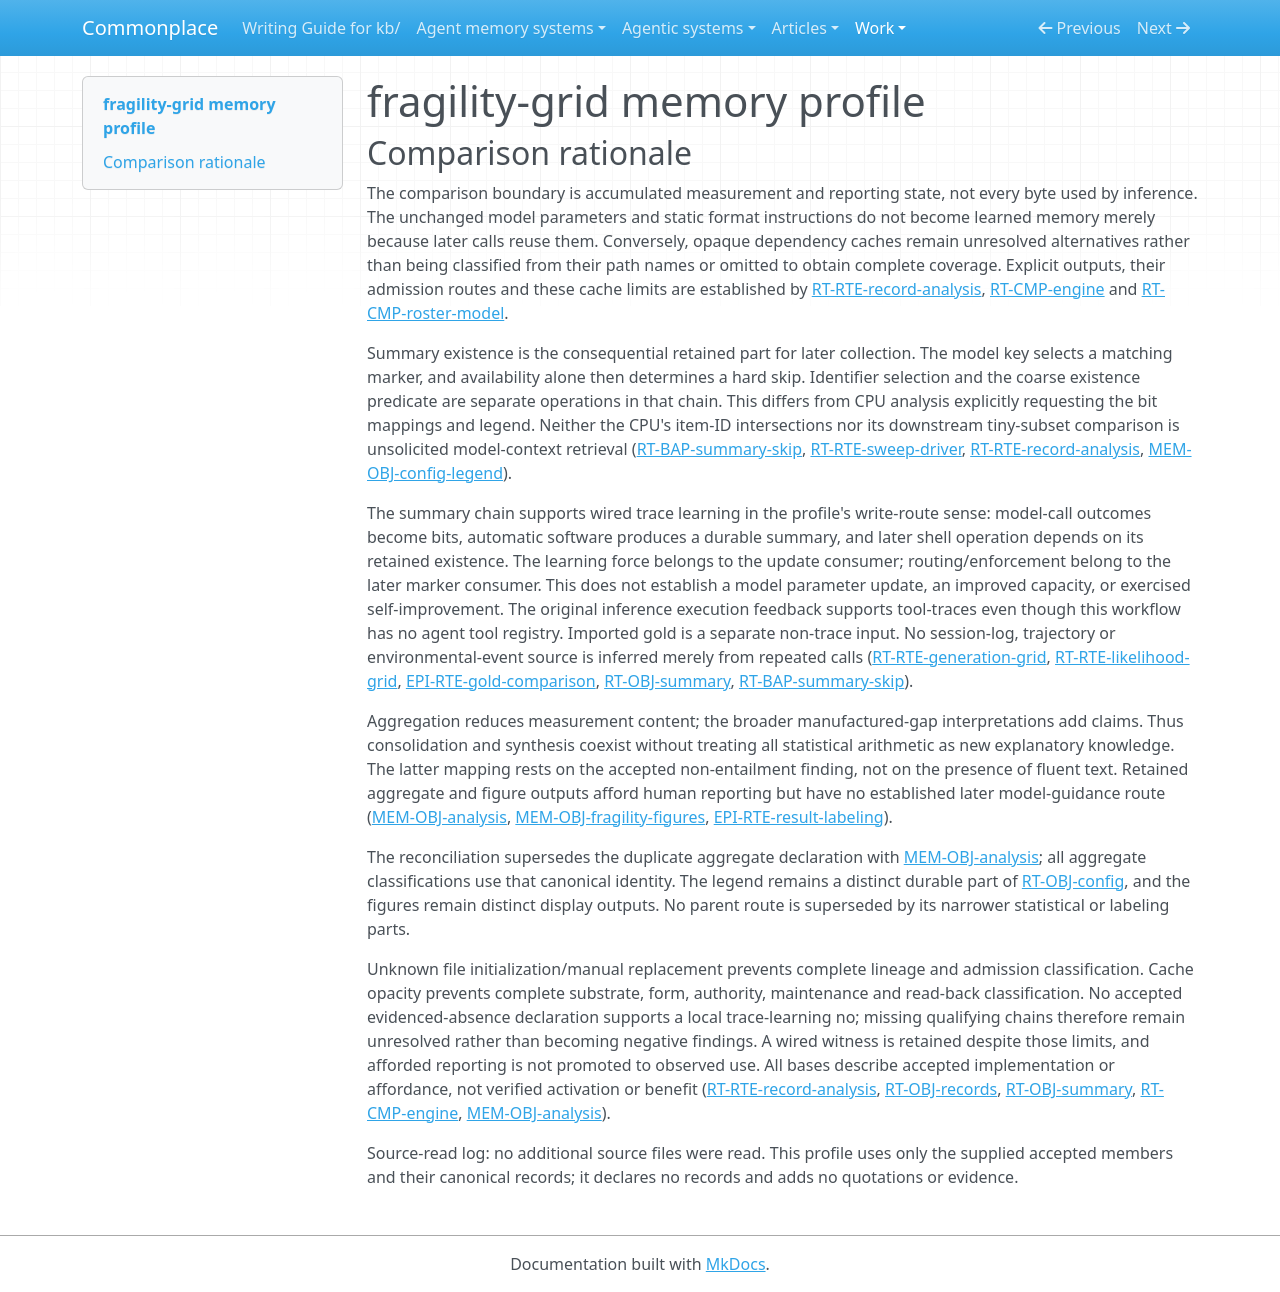

repository: zby/commonplace · page: work/agentic-system-completion/evidence/publications/fragility-grid/AAS-2026-10-18-fragility-grid-38b12f71fceb-01/memory-profile/index.html · generator: mkdocs

---
type: agentic-system-analyses/types/agentic-system-memory-profile.md
description: "Memory profile of fragility-grid's retained evaluation measurements, reporting artifacts and summary-driven resume at the frozen revision."
run-id: AAS-2026-10-18-fragility-grid-38b12f71fceb-01
source-identity: https://github.com/NikolaTesla-007/fragility-grid
reviewed-boundary: "3f51444ead009d8351de1b6b19bf901c4da3d420"
memory-comparison:
  version: 2
  scope: >-
    Retained correctness records, per-model summaries and their existence markers,
    exported configuration legend, analysis JSON and figure exports; collector and
    analysis admission, overwrite and later CPU, shell and reporting consumers.
    Includes unresolved initialization/manual replacement and opaque dependency-cache
    reuse where the accepted records retain those alternatives. Excludes shipped
    static source instructions, unchanged pretrained weights as learned memory,
    current-invocation prompt/output arrays, temporary scheduling queues and diagnostic
    logs without a behavior-shaping update route. Other experiments are outside this subsystem.
  axes:
    storage_substrate:
      assessment: partial
      units:
        - scope: "Records, summaries/markers, legend, analysis JSON and exported figures"
          assessment: known
          findings:
            - value: files
              basis: wired
              records: [runtime.md#rt-obj-records, runtime.md#rt-obj-summary, memory.md#mem-obj-config-legend, memory.md#mem-obj-analysis, memory.md#mem-obj-fragility-figures]
              note: "Collector and reporting outputs persist in results/figures filesystem paths; JSON and PNG/PDF are encodings, not separate substrates."
          records: [runtime.md#rt-rte-record-analysis, memory.md#mem-obj-config-legend, memory.md#mem-obj-analysis, memory.md#mem-obj-fragility-figures]
          note: "The named local retained artifact inventory has explicit persistence wiring."
        - scope: "Dependency-managed backend and compilation cache contents reused across calls"
          assessment: not-determinable
          findings: []
          records: [runtime.md#rt-cmp-engine, runtime.md#rt-cmp-roster-model]
          note: "The adapter and externally loaded model establish dependency-managed state, not the substrate inventory of opaque retained cache parts. Configured paths do not classify all internal state."
      records: [runtime.md#rt-rte-record-analysis, runtime.md#rt-cmp-engine, memory.md#mem-obj-config-legend, memory.md#mem-obj-analysis, memory.md#mem-obj-fragility-figures]
      note: "Files are established for explicit outputs; external cache internals prevent complete storage coverage."
    representational_form:
      assessment: partial
      units:
        - scope: "Record bits/IDs/instrumentation, summary fields and existence marker, legend metadata, analysis numbers and identifiers"
          assessment: known
          findings:
            - value: symbolic
              basis: wired
              records: [runtime.md#rt-obj-records, runtime.md#rt-obj-summary, runtime.md#rt-bap-summary-skip, memory.md#mem-obj-config-legend, memory.md#mem-obj-analysis]
              note: "Fixed loaders, arithmetic and filesystem predicates interpret localized fields, including numerical measurements."
          records: [runtime.md#rt-rte-record-analysis, runtime.md#rt-bap-summary-skip, memory.md#mem-obj-config-legend]
          note: "Covers structured machine-consumed fields, not model weights or unconsumed question semantics."
        - scope: "Embedded record questions and retained analysis interpretation strings / figure labels"
          assessment: known
          findings:
            - value: natural-language
              basis: wired
              records: [runtime.md#rt-obj-records, memory.md#mem-obj-analysis, memory.md#mem-obj-fragility-figures]
              note: "These outputs retain ordinary-language questions, interpretations and labels. CPU loading discards question text; retention does not establish its machine consumption."
          records: [runtime.md#rt-obj-records, memory.md#mem-obj-analysis, memory.md#mem-obj-fragility-figures]
          note: "Classifies textual parts separately from numeric fields and graphical displays."
        - scope: "Figure graphical encodings of selected aggregate statistics"
          assessment: known
          findings:
            - value: symbolic
              basis: wired
              records: [memory.md#mem-obj-fragility-figures]
              note: "Axes, bands, ranks and plotted quantities encode localized statistical values; rendering does not make them distributed parameters."
          records: [memory.md#mem-obj-fragility-figures]
          note: "The accepted figure record describes displays of symbolic statistics, distinct from their natural-language labels."
        - scope: "Opaque dependency-cache payloads"
          assessment: not-determinable
          findings: []
          records: [runtime.md#rt-cmp-engine, runtime.md#rt-cmp-roster-model]
          note: "No recorded payload decomposition establishes their form. Loaded pretrained parameters are excluded as unchanged model inputs, not used to classify opaque caches."
      records: [runtime.md#rt-obj-records, runtime.md#rt-obj-summary, memory.md#mem-obj-analysis, memory.md#mem-obj-fragility-figures, runtime.md#rt-cmp-engine]
      note: "Explicit outputs have mixed symbolic and natural-language parts; opaque cache forms remain unresolved."
    lineage:
      assessment: partial
      units:
        - scope: "Question/gold material embedded in collector records"
          assessment: known
          findings:
            - value: imported
              basis: wired
              records: [runtime.md#rt-obj-records, epistemic.md#epi-obj-benchmark-items]
              note: "External benchmark content enters through loaders; import does not authenticate its truth or immutable dataset identity."
          records: [runtime.md#rt-obj-records, epistemic.md#epi-obj-benchmark-items]
          note: "Known acquisition path, without a claim about the external content's original authorship."
        - scope: "Collector correctness/instrumentation fields and their per-model summaries"
          assessment: known
          findings:
            - value: trace-extracted
              basis: wired
              records: [runtime.md#rt-rte-generation-grid, runtime.md#rt-rte-likelihood-grid, runtime.md#rt-obj-records, runtime.md#rt-obj-summary]
              note: "Model-call returns are parsed/scored into outcome bits, then aggregated. The retained objects are derived outcomes, not verbatim raw-answer archives."
          records: [runtime.md#rt-obj-records, runtime.md#rt-obj-summary]
          note: "Covers the known collector derivation, not possible manual initialization of files."
        - scope: "Exported legend descriptors and permutation metadata"
          assessment: known
          findings:
            - value: other-compiled
              basis: wired
              records: [memory.md#mem-obj-config-legend]
              note: "Fixed source definitions and requested permutation count are serialized, rather than extracted from inference experience."
          records: [memory.md#mem-obj-config-legend]
          note: "The export path is known independently of inference success."
        - scope: "Analysis statistics, authored interpretation templates and figure construction"
          assessment: known
          findings:
            - value: other-compiled
              basis: wired
              records: [memory.md#mem-obj-analysis, memory.md#mem-obj-fragility-figures, epistemic.md#epi-rte-result-labeling]
              note: "Fixed formulas and plotting/labeling code compile retained measurements into aggregates and displays. Their upstream outcomes retain trace-extracted lineage separately."
            - value: authored
              basis: wired
              records: [memory.md#mem-obj-analysis, epistemic.md#epi-rte-result-labeling]
              note: "Interpretation wording is authored in source and admitted under fixed conditions, not generated by a model explanation."
          records: [memory.md#mem-obj-analysis, memory.md#mem-obj-fragility-figures, epistemic.md#epi-rte-result-labeling]
          note: "Separates compilation from the provenance of fixed textual templates within those outputs."
        - scope: "Initial/released or manually replaced records and summaries; opaque cache provenance"
          assessment: not-determinable
          findings: []
          records: [runtime.md#rt-obj-records, runtime.md#rt-obj-summary, runtime.md#rt-rte-record-analysis, runtime.md#rt-cmp-engine]
          note: "Parseable files need not carry collector provenance; external cache contents and initialization are not authenticated. No imported or authored value is inferred merely from an unspecified caller."
      records: [runtime.md#rt-obj-records, runtime.md#rt-obj-summary, memory.md#mem-obj-config-legend, memory.md#mem-obj-analysis, memory.md#mem-obj-fragility-figures, runtime.md#rt-cmp-engine]
      note: "Known derivations coexist with unresolved initial-content and cache provenance."
    behavioral_authority:
      assessment: partial
      units:
        - scope: "Retained correctness bits consumed by CPU arithmetic and model/configuration ranking"
          assessment: known
          findings:
            - value: knowledge
              basis: wired
              records: [runtime.md#rt-rte-record-analysis, epistemic.md#epi-rte-statistical-check]
              note: "Bits supply measurement evidence to the statistical consumer, without authenticating gold truth or collection provenance."
            - value: ranking
              basis: wired
              records: [runtime.md#rt-rte-record-analysis, epistemic.md#epi-rte-statistical-check]
              note: "Stored outcomes determine reference ranks, adjacent comparisons and subset champions under fixed formulas."
          records: [runtime.md#rt-rte-record-analysis, epistemic.md#epi-rte-statistical-check]
          note: "Actual consumed bit fields have these forces; discarded question/gold/instrumentation fields are not assigned the same authority."
        - scope: "Summary existence marker at shell scheduling"
          assessment: known
          findings:
            - value: routing
              basis: wired
              records: [runtime.md#rt-bap-summary-skip, runtime.md#rt-rte-sweep-driver]
              note: "A matching summary path selects skip rather than collection for the queued model."
            - value: enforcement
              basis: wired
              records: [runtime.md#rt-bap-summary-skip]
              note: "The existence predicate hard-skips collection; it does not inspect summary numerical content or certify compatibility."
          records: [runtime.md#rt-obj-summary, runtime.md#rt-bap-summary-skip]
          note: "Metadata-level operational force is distinct from interpreting the summary as scientific evidence."
        - scope: "Legend permutation-count field at analysis configuration selection"
          assessment: known
          findings:
            - value: routing
              basis: wired
              records: [memory.md#mem-obj-config-legend]
              note: "The retained n_perms value selects the regenerated analysis configuration grid. Exported descriptors and reference metadata are not validated or otherwise consumed."
          records: [memory.md#mem-obj-config-legend]
          note: "Only the field that reaches the selector establishes authority."
        - scope: "Retained outcome bits at automatic production of the later-used summary marker"
          assessment: known
          findings:
            - value: learning
              basis: wired
              records: [runtime.md#rt-obj-summary, runtime.md#rt-rte-record-analysis, runtime.md#rt-bap-summary-skip]
              note: "Outcome experience feeds an automatic durable artifact that changes later scheduling. This update-consumer force does not establish improved model capacity or downstream instructional authority."
          records: [runtime.md#rt-obj-summary, runtime.md#rt-bap-summary-skip]
          note: "The trace-fed update and the marker's later routing/enforcement are separate consumption paths."
        - scope: "Retained analysis JSON, summaries and figure exports for human reporting"
          assessment: known
          findings:
            - value: knowledge
              basis: afforded
              records: [memory.md#mem-obj-analysis, memory.md#mem-obj-fragility-figures, runtime.md#rt-obj-summary]
              note: "Reporting artifacts offer evidence and interpretations to readers; actual scientific reliance or subsequent decisions are not observed."
          records: [memory.md#mem-obj-analysis, memory.md#mem-obj-fragility-figures, runtime.md#rt-obj-summary]
          note: "Reporting affordance is not upgraded to a wired later model/collector consumer."
        - scope: "Opaque dependency-cache consumers/effects"
          assessment: not-determinable
          findings: []
          records: [runtime.md#rt-cmp-engine, runtime.md#rt-cmp-roster-model]
          note: "Physical cache reuse alone does not establish retained content's semantic, ranking or control force."
      records: [runtime.md#rt-rte-record-analysis, runtime.md#rt-bap-summary-skip, memory.md#mem-obj-config-legend, memory.md#mem-obj-analysis, memory.md#mem-obj-fragility-figures, runtime.md#rt-cmp-engine]
      note: "Named CPU, scheduling and reporting consumers have distinct forces; opaque cache effects remain unresolved."
    write_agency:
      assessment: partial
      units:
        - scope: "Collector record/summary and legend writes; analysis JSON and figure admission"
          assessment: known
          findings:
            - value: automatic
              basis: wired
              records: [runtime.md#rt-rte-record-analysis, memory.md#mem-obj-config-legend, memory.md#mem-obj-analysis, memory.md#mem-obj-fragility-figures]
              note: "Fixed software admits outputs without a per-content operator approval. Launching the experiment does not make these admissions manual."
          records: [runtime.md#rt-rte-record-analysis, memory.md#mem-obj-config-legend, memory.md#mem-obj-analysis, memory.md#mem-obj-fragility-figures]
          note: "Known subsequent software writes remain classified despite unresolved initialization."
        - scope: "Manual/released file initialization or replacement and dependency-managed cache admission"
          assessment: not-determinable
          findings: []
          records: [runtime.md#rt-rte-record-analysis, runtime.md#rt-obj-records, runtime.md#rt-obj-summary, runtime.md#rt-cmp-engine]
          note: "The records leave human control over supplied/edited files unresolved and do not expose every cache admission mechanism. File presence or generic caller identity cannot establish manual agency."
      records: [runtime.md#rt-rte-record-analysis, memory.md#mem-obj-config-legend, memory.md#mem-obj-analysis, memory.md#mem-obj-fragility-figures, runtime.md#rt-cmp-engine]
      note: "Automatic inspected admissions coexist with unknown initial/replacement and cache control."
    curation_operations:
      assessment: partial
      units:
        - scope: "Retained per-item outcomes reduced into summaries and aggregate statistical reporting"
          assessment: known
          findings:
            - value: consolidate
              basis: wired
              records: [runtime.md#rt-obj-summary, runtime.md#rt-rte-record-analysis, memory.md#mem-obj-analysis]
              note: "Aggregation compresses retained outcome information into bands, counts and comparisons, without requiring removal of raw bit records."
          records: [runtime.md#rt-obj-summary, runtime.md#rt-rte-record-analysis, memory.md#mem-obj-analysis]
          note: "Reduction of existing measurement content is separate from new interpretive claims."
        - scope: "Analysis interpretation admitted from statistical criteria"
          assessment: known
          findings:
            - value: synthesize
              basis: wired
              records: [epistemic.md#epi-rte-result-labeling, memory.md#mem-obj-analysis]
              note: "Manufactured-gap and mental-uncertainty interpretations introduce claims not entailed by stored bits and intervals; fixed code, not a model, introduces them."
          records: [epistemic.md#epi-rte-result-labeling, memory.md#mem-obj-analysis]
          note: "The accepted non-entailment finding establishes synthesis, not warranted explanatory acceptance."
        - scope: "Matching-file replacement, initial acquisition, legend export and opaque cache maintenance"
          assessment: not-determinable
          findings: []
          records: [runtime.md#rt-rte-record-analysis, memory.md#mem-obj-config-legend, runtime.md#rt-cmp-engine, runtime.md#rt-cmp-roster-model]
          note: "Overwrite/acquisition alone does not establish semantic evolution, deduplication or invalidation; cache transformations are not recorded in sufficient detail. Optional pretrained-weight purge is excluded from learned outcome-memory curation."
      records: [runtime.md#rt-rte-record-analysis, runtime.md#rt-obj-summary, memory.md#mem-obj-analysis, epistemic.md#epi-rte-result-labeling, runtime.md#rt-cmp-engine]
      note: "Consolidation and synthesis are supported locally; the remaining maintenance inventory does not support a complete operation classification."
    read_back_direction:
      assessment: partial
      units:
        - scope: "Later CPU invocation requests record mappings and legend metadata"
          assessment: known
          findings:
            - value: pull
              basis: wired
              records: [runtime.md#rt-rte-record-analysis, memory.md#mem-obj-config-legend]
              note: "Analysis invocation explicitly loads the directory's matching files and legend; fulfilling this request is not an additional push."
          records: [runtime.md#rt-rte-record-analysis, memory.md#mem-obj-config-legend]
          note: "Covers item-ID/bit mappings and consumed permutation metadata, not all stored fields."
        - scope: "Queued-model scheduling automatically consults retained summary existence"
          assessment: known
          findings:
            - value: push
              basis: wired
              records: [runtime.md#rt-rte-sweep-driver, runtime.md#rt-bap-summary-skip]
              note: "When a model key reaches a worker, fixed code supplies retained completion state to the skip decision without a request for summary content."
          records: [runtime.md#rt-obj-summary, runtime.md#rt-bap-summary-skip]
          note: "The delivered part is the existence marker, not the JSON's descriptive payload."
        - scope: "Reader inspection of retained reporting artifacts"
          assessment: known
          findings:
            - value: pull
              basis: afforded
              records: [memory.md#mem-obj-analysis, memory.md#mem-obj-fragility-figures]
              note: "Published JSON and figures afford requested human inspection; no observed read or wired return to inference is claimed."
          records: [memory.md#mem-obj-analysis, memory.md#mem-obj-fragility-figures]
          note: "Immediate plotting of the current mapping is excluded from later read-back."
        - scope: "Opaque dependency-cache reuse routes"
          assessment: not-determinable
          findings: []
          records: [runtime.md#rt-cmp-engine, runtime.md#rt-cmp-roster-model]
          note: "Adapter-visible reuse does not resolve the request/selection/delivery operations of every retained internal part."
      records: [runtime.md#rt-rte-record-analysis, runtime.md#rt-bap-summary-skip, memory.md#mem-obj-config-legend, memory.md#mem-obj-analysis, memory.md#mem-obj-fragility-figures, runtime.md#rt-cmp-engine]
      note: "Pull analysis/reporting and automatic scheduling push coexist; cache alternatives remain unresolved."
    read_back_signal:
      assessment: partial
      units:
        - scope: "Summary-marker push when a worker dequeues a model key"
          assessment: known
          findings:
            - value: identifier
              basis: wired
              records: [runtime.md#rt-rte-sweep-driver, runtime.md#rt-obj-summary, runtime.md#rt-bap-summary-skip]
              note: "The queued model key chooses that model's summary path; this identity match selects the retained completion marker used by the skip consumer."
            - value: coarse
              basis: wired
              records: [runtime.md#rt-bap-summary-skip, runtime.md#rt-obj-summary]
              note: "Within the selected path, existence alone supplies the completion signal, independent of numerical content, request compatibility or quality."
          records: [runtime.md#rt-rte-sweep-driver, runtime.md#rt-bap-summary-skip]
          note: "Trigger is the queued-model visit, input is model key plus file availability, selected part is its existence marker; no semantic relevance selector is established."
        - scope: "Explicit CPU loads and requested human reporting inspection"
          assessment: inapplicable
          findings: []
          records: [runtime.md#rt-rte-record-analysis, memory.md#mem-obj-config-legend, memory.md#mem-obj-analysis, memory.md#mem-obj-fragility-figures]
          note: "These named operations are pull, so their glob/ID alignment and report filenames are not classified as push signals."
        - scope: "Potential push selection inside opaque dependency caches"
          assessment: not-determinable
          findings: []
          records: [runtime.md#rt-cmp-engine, runtime.md#rt-cmp-roster-model]
          note: "Unresolved cache directions prevent treating this alternative as pull-only or assigning a selector from filenames alone."
      records: [runtime.md#rt-bap-summary-skip, runtime.md#rt-rte-sweep-driver, runtime.md#rt-rte-record-analysis, runtime.md#rt-cmp-engine]
      note: "Scheduling has an identified marker-selection chain; unresolved cache alternatives prevent full signal coverage."
    trace_learning:
      assessment: partial
      units:
        - scope: "Automatic inference-outcome-to-summary write and later shell skip consumer"
          assessment: known
          findings:
            - value: "yes"
              basis: wired
              records: [runtime.md#rt-rte-generation-grid, runtime.md#rt-rte-likelihood-grid, runtime.md#rt-obj-summary, runtime.md#rt-bap-summary-skip]
              note: "Model execution outcomes feed automatic summary production; its durable existence changes collection on later launches. This is a behavior-shaping artifact route without parameter training or demonstrated improvement."
          records: [runtime.md#rt-obj-summary, runtime.md#rt-rte-record-analysis, runtime.md#rt-bap-summary-skip]
          note: "The raw-return to bits to summary to later skip chain is wired, not observed. The marker's content-insensitive consumer still changes later behavior."
        - scope: "Other retained records, aggregate/report outputs, legend, initialization/replacement and opaque cache alternatives"
          assessment: not-determinable
          findings: []
          records: [runtime.md#rt-rte-record-analysis, memory.md#mem-obj-analysis, memory.md#mem-obj-fragility-figures, memory.md#mem-obj-config-legend, runtime.md#rt-cmp-engine]
          note: "These records do not establish another complete qualifying trace-fed behavior-shaping update chain. Reporting availability, provenance uncertainty and opaque internals do not provide the evidenced-absence record required for a local no."
      records: [runtime.md#rt-obj-summary, runtime.md#rt-bap-summary-skip, runtime.md#rt-rte-record-analysis, memory.md#mem-obj-analysis, runtime.md#rt-cmp-engine]
      note: "A supported local yes establishes a system-union yes, not complete learning coverage or improved capacity; no local or system-wide no is asserted."
    trace_source:
      assessment: partial
      units:
        - scope: "Original execution feedback feeding automatic model-summary production"
          assessment: known
          findings:
            - value: tool-traces
              basis: wired
              records: [runtime.md#rt-rte-generation-grid, runtime.md#rt-rte-likelihood-grid, epistemic.md#epi-rte-gold-comparison, runtime.md#rt-obj-summary]
              note: "Generated-answer and continuation-scoring execution feedback from Engine calls becomes correctness bits and then summary content. Tool-traces classifies this execution-feedback origin, not a claim that the harness registers agent tools."
          records: [runtime.md#rt-rte-generation-grid, runtime.md#rt-rte-likelihood-grid, runtime.md#rt-obj-summary]
          note: "Static benchmark question/gold inputs also enter scoring, but are imported content rather than an additional trace-source category. Independent single-question frames are not session logs or linked trajectories."
        - scope: "Unresolved qualifying-write alternatives in other files, initialization/replacement and dependency caches"
          assessment: not-determinable
          findings: []
          records: [runtime.md#rt-rte-record-analysis, memory.md#mem-obj-analysis, memory.md#mem-obj-config-legend, runtime.md#rt-cmp-engine]
          note: "Without a completely assessed learning inventory, other trace sources cannot be declared inapplicable or inferred from cache names and file formats."
      records: [runtime.md#rt-rte-generation-grid, runtime.md#rt-rte-likelihood-grid, runtime.md#rt-obj-summary, runtime.md#rt-rte-record-analysis, runtime.md#rt-cmp-engine]
      note: "The summary route has classified execution-feedback input; other possible qualifying writes retain unresolved source coverage."
---

# fragility-grid memory profile

## Comparison rationale

The comparison boundary is accumulated measurement and reporting state, not every byte used by inference. The unchanged model parameters and static format instructions do not become learned memory merely because later calls reuse them. Conversely, opaque dependency caches remain unresolved alternatives rather than being classified from their path names or omitted to obtain complete coverage. Explicit outputs, their admission routes and these cache limits are established by [RT-RTE-record-analysis](runtime.md#rt-rte-record-analysis), [RT-CMP-engine](runtime.md#rt-cmp-engine) and [RT-CMP-roster-model](runtime.md#rt-cmp-roster-model).

Summary existence is the consequential retained part for later collection. The model key selects a matching marker, and availability alone then determines a hard skip. Identifier selection and the coarse existence predicate are separate operations in that chain. This differs from CPU analysis explicitly requesting the bit mappings and legend. Neither the CPU's item-ID intersections nor its downstream tiny-subset comparison is unsolicited model-context retrieval ([RT-BAP-summary-skip](runtime.md#rt-bap-summary-skip), [RT-RTE-sweep-driver](runtime.md#rt-rte-sweep-driver), [RT-RTE-record-analysis](runtime.md#rt-rte-record-analysis), [MEM-OBJ-config-legend](memory.md#mem-obj-config-legend)).

The summary chain supports wired trace learning in the profile's write-route sense: model-call outcomes become bits, automatic software produces a durable summary, and later shell operation depends on its retained existence. The learning force belongs to the update consumer; routing/enforcement belong to the later marker consumer. This does not establish a model parameter update, an improved capacity, or exercised self-improvement. The original inference execution feedback supports tool-traces even though this workflow has no agent tool registry. Imported gold is a separate non-trace input. No session-log, trajectory or environmental-event source is inferred merely from repeated calls ([RT-RTE-generation-grid](runtime.md#rt-rte-generation-grid), [RT-RTE-likelihood-grid](runtime.md#rt-rte-likelihood-grid), [EPI-RTE-gold-comparison](epistemic.md#epi-rte-gold-comparison), [RT-OBJ-summary](runtime.md#rt-obj-summary), [RT-BAP-summary-skip](runtime.md#rt-bap-summary-skip)).

Aggregation reduces measurement content; the broader manufactured-gap interpretations add claims. Thus consolidation and synthesis coexist without treating all statistical arithmetic as new explanatory knowledge. The latter mapping rests on the accepted non-entailment finding, not on the presence of fluent text. Retained aggregate and figure outputs afford human reporting but have no established later model-guidance route ([MEM-OBJ-analysis](memory.md#mem-obj-analysis), [MEM-OBJ-fragility-figures](memory.md#mem-obj-fragility-figures), [EPI-RTE-result-labeling](epistemic.md#epi-rte-result-labeling)).

The reconciliation supersedes the duplicate aggregate declaration with [MEM-OBJ-analysis](memory.md#mem-obj-analysis); all aggregate classifications use that canonical identity. The legend remains a distinct durable part of [RT-OBJ-config](runtime.md#rt-obj-config), and the figures remain distinct display outputs. No parent route is superseded by its narrower statistical or labeling parts.

Unknown file initialization/manual replacement prevents complete lineage and admission classification. Cache opacity prevents complete substrate, form, authority, maintenance and read-back classification. No accepted evidenced-absence declaration supports a local trace-learning no; missing qualifying chains therefore remain unresolved rather than becoming negative findings. A wired witness is retained despite those limits, and afforded reporting is not promoted to observed use. All bases describe accepted implementation or affordance, not verified activation or benefit ([RT-RTE-record-analysis](runtime.md#rt-rte-record-analysis), [RT-OBJ-records](runtime.md#rt-obj-records), [RT-OBJ-summary](runtime.md#rt-obj-summary), [RT-CMP-engine](runtime.md#rt-cmp-engine), [MEM-OBJ-analysis](memory.md#mem-obj-analysis)).

Source-read log: no additional source files were read. This profile uses only the supplied accepted members and their canonical records; it declares no records and adds no quotations or evidence.
